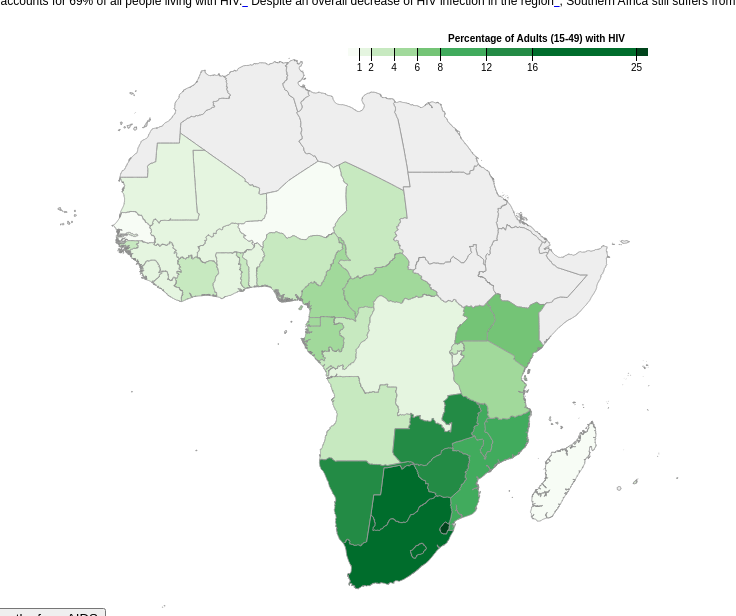
D3 v3 page, settled after 480 driven frames (8 s of simulated time); the page loaded 1 data file(s).



var colorSet = ["#f7fcf5","#e5f5e0","#c7e9c0","#a1d99b","#74c476","#41ab5d","#238b45","#006d2c","#00441b"];
var colorSet2 =["#f7fbff","#deebf7","#c6dbef","#9ecae1","#6baed6","#4292c6","#2171b5","#08519c","#08306b"];
  
var state = 0;
var width = 720,
    height = 600;

var formatNumber = d3.format(",d");

var path = d3.geo.path()
    .projection(null);

var color = d3.scale.threshold()
    .domain([1, 2, 4, 6, 8, 12, 16, 25])
    .range(colorSet);

// A position encoding for the key only.
var x = d3.scale.linear()
    .domain([0, 26])
    .range([-100, 200]);

var xAxis = d3.svg.axis()
    .scale(x)
    .orient("bottom")
    .tickSize(13)
    .tickValues(color.domain())
    .tickFormat(function(d) { return d >= 1 ? formatNumber(d) : null; });

var svg = d3.select("#mySVG").append("svg")
    .attr("width", width)
    .attr("height", height);

var g = svg.append("g")
    .attr("class", "key")
    .attr("transform", "translate(440,40)");

g.selectAll("rect")
    .data(color.range().map(function(d, i) {
      return {
        x0: i ? x(color.domain()[i - 1]) : x.range()[0],
        x1: i < color.domain().length ? x(color.domain()[i]) : x.range()[1],
        z: d
      };
    }))
  .enter().append("rect")
    .attr("height", 8)
    .attr("x", function(d) { return d.x0; })
    .attr("width", function(d) { return d.x1 - d.x0; })
    .style("fill", function(d) { return d.z; });

g.call(xAxis).append("text")
    .attr("class", "caption")
    .attr("y", -6)
    .text("Percentage of Adults (15-49) with HIV");

  
drawHiv();

d3.select(self.frameElement).style("height", height + "px");

// this code is a modified version of code by Mike Bostock
// http://bl.ocks.org/mbostock/1087001
var div = d3.select("#tooltip")
    .attr("class", "tooltip")
    .style("display", "none");  
  
  
  
function mouseover() {
  div.style("display", "inline");
}
function mouseout() {
  div.style("display", "none");
}
  
  
  
  
function drawDeaths() {
  
  // clear svg
  svg.append("rect")
    .attr("x", 0)
    .attr("y", 0)
    .attr("width", width)
    .attr("height", height)
    .style("fill", "white");
  
  //setup
  var color = d3.scale.threshold()
    .domain([.1, .2, .3, .4, .5, .6, .7, .8])
    .range(colorSet2);

  // A position encoding for the key only.
  var x = d3.scale.linear()
  .domain([0, 1])
  .range([-100, 200]);
  
  var xAxis = d3.svg.axis()
  .scale(x)
  .orient("bottom")
  .tickSize(13)
  .tickValues(color.domain())
  .tickFormat(function(d) { return d >= 0 ? d : null; });
  
  var g = svg.append("g")
  .attr("class", "key")
  .attr("transform", "translate(440,40)");
  
  g.selectAll("rect")
    .data(color.range().map(function(d, i) {
    return {
      x0: i ? x(color.domain()[i - 1]) : x.range()[0],
      x1: i < color.domain().length ? x(color.domain()[i]) : x.range()[1],
      z: d
    };
  }))
    .enter().append("rect")
    .attr("height", 8)
    .attr("x", function(d) { return d.x0; })
    .attr("width", function(d) { return d.x1 - d.x0; })
    .style("fill", function(d) { return d.z; });
  
  g.call(xAxis).append("text")
    .attr("class", "caption")
    .attr("y", -6)
    .text("Deaths from AIDS as Percentage of Pop.");
  
  
  
  //draw countries
  d3.json("hiv.json", function(error, hiv) {
  if (error) throw error;
  console.log(hiv);

  var countries = topojson.feature(hiv, hiv.objects.Countries);

  // this code is a modified version of code by John Alexis Guerra Gómez
  // https://bl.ocks.org/john-guerra/43c7656821069d00dcbc
  svg.append("g")
  .attr("class", "country")
  .selectAll('path')
  .data(countries.features)
.enter().append('path')
  .attr('d', path)
  .attr('vector-effect', 'non-scaling-stroke')
  .style('fill', function(d) { return typeof d.properties.deaths === "undefined"? '#eee':color(d.properties.deaths);})
  // tooltip
  .on("mouseover", mouseover)
    .on("mousemove", function(d) {
    
    d3.select("#tooltip")
         .style("left", (d3.event.pageX) + "px")
         .style("top", (d3.event.pageY - 12) + "px")
         .select("#country")
         .text(d.id);
          
          if ( !(typeof d.properties.percent === "undefined") ){
          d3.select("#percent")
         .text("Population with HIV: " + d.properties.percent +"%");
          
          d3.select("#deaths")
         .text("Deaths due to AIDS: " + d.properties.deaths +"%");
          }else {
            d3.select("#percent")
         .text("");
          
          d3.select("#deaths")
         .text("");
          }

    })
    .on("mouseout", mouseout);
});
  
}
  
function drawHiv(){
  // clear svg
  svg.append("rect")
    .attr("x", 0)
    .attr("y", 0)
    .attr("width", width)
    .attr("height", height)
    .style("fill", "white");
  
  var color = d3.scale.threshold()
    .domain([1, 2, 4, 6, 8, 12, 16, 25])
    .range(colorSet);

// A position encoding for the key only.
var x = d3.scale.linear()
    .domain([0, 26])
    .range([-100, 200]);

var xAxis = d3.svg.axis()
    .scale(x)
    .orient("bottom")
    .tickSize(13)
    .tickValues(color.domain())
    .tickFormat(function(d) { return d >= 1 ? formatNumber(d) : null; });

var g = svg.append("g")
    .attr("class", "key")
    .attr("transform", "translate(440,40)");

g.selectAll("rect")
    .data(color.range().map(function(d, i) {
      return {
        x0: i ? x(color.domain()[i - 1]) : x.range()[0],
        x1: i < color.domain().length ? x(color.domain()[i]) : x.range()[1],
        z: d
      };
    }))
  .enter().append("rect")
    .attr("height", 8)
    .attr("x", function(d) { return d.x0; })
    .attr("width", function(d) { return d.x1 - d.x0; })
    .style("fill", function(d) { return d.z; });

g.call(xAxis).append("text")
    .attr("class", "caption")
    .attr("y", -6)
    .text("Percentage of Adults (15-49) with HIV");
  
  d3.json("hiv.json", function(error, hiv) {
  if (error) throw error;
  console.log(hiv);

  var countries = topojson.feature(hiv, hiv.objects.Countries);

  // this code is a modified version of code by John Alexis Guerra Gómez
  // https://bl.ocks.org/john-guerra/43c7656821069d00dcbc
  svg.append("g")
  .attr("class", "country")
  .selectAll('path')
  .data(countries.features)
.enter().append('path')
  .attr('d', path)
  .attr('vector-effect', 'non-scaling-stroke')
  .style('fill', function(d) { return typeof d.properties.percent === "undefined"? '#eee':color(d.properties.percent);})
  // tooltip
  .on("mouseover", mouseover)
    .on("mousemove", function(d) {
    
    d3.select("#tooltip")
         .style("left", (d3.event.pageX) + "px")
         .style("top", (d3.event.pageY - 12) + "px")
         .select("#country")
         .text(d.id);
          
          if ( !(typeof d.properties.percent === "undefined") ){
          d3.select("#percent")
         .text("Population with HIV: " + d.properties.percent +"%");
          
          d3.select("#deaths")
         .text("Deaths due to AIDS: " + d.properties.deaths +"%");
          }else {
            d3.select("#percent")
         .text("");
          
          d3.select("#deaths")
         .text("");
          }

    })
    .on("mouseout", mouseout);
});
  
  
}


### data: hiv.json
{
 "type": "Topology",
 "objects": {
  "Countries": {
   "type": "GeometryCollection",
   "bbox": [
    -2699950.0,
    -5205246.0,
    6658201.0,
    4158616.0
   ],
   "geometries": [
    "{... 4 keys}",
    "{... 4 keys}",
    "{... 4 keys}",
    "{... 4 keys}",
    "{... 4 keys}",
    "{... 4 keys}",
    "{... 4 keys}",
    "{... 4 keys}",
    "... 137 more items"
   ]
  }
 },
 "arcs": [
  [
   [
    3707,
    9926
   ],
   [
    0,
    -1
   ],
   [
    1,
    -1
   ],
   [
    1,
    -1
   ],
   [
    0,
    -1
   ],
   [
    -1,
    0
   ],
   [
    -1,
    0
   ],
   [
    0,
    -3
   ],
   "... 388 more items"
  ],
  [
   [
    3867,
    9131
   ],
   [
    -1,
    -1
   ],
   [
    -2,
    0
   ],
   [
    -6,
    -3
   ],
   [
    -1,
    -1
   ],
   [
    -2,
    -1
   ],
   [
    -1,
    0
   ],
   [
    -2,
    -1
   ],
   "... 302 more items"
  ],
  [
   [
    4195,
    8335
   ],
   [
    -4,
    -2
   ],
   [
    -12,
    -8
   ],
   [
    -13,
    -9
   ],
   [
    -27,
    -17
   ],
   [
    -36,
    -23
   ],
   [
    -27,
    -17
   ],
   [
    -13,
    -9
   ],
   "... 44 more items"
  ],
  [
   [
    3361,
    7818
   ],
   [
    -28,
    -6
   ],
   [
    -55,
    -12
   ],
   [
    -11,
    -3
   ],
   [
    -2,
    2
   ],
   [
    -1,
    0
   ],
   [
    -1,
    0
   ],
   [
    -3,
    3
   ],
   "... 332 more items"
  ],
  [
   [
    2366,
    8512
   ],
   [
    -36,
    25
   ],
   [
    -63,
    44
   ],
   [
    -19,
    13
   ],
   [
    -9,
    7
   ],
   [
    -23,
    17
   ],
   [
    -9,
    6
   ],
   [
    -6,
    5
   ],
   "... 14 more items"
  ],
  [
   [
    1969,
    8792
   ],
   [
    0,
    5
   ],
   [
    2,
    30
   ],
   [
    4,
    56
   ],
   [
    1,
    8
   ],
   [
    1,
    19
   ],
   [
    1,
    10
   ],
   [
    1,
    18
   ],
   "... 656 more items"
  ],
  [
   [
    2669,
    9706
   ],
   [
    1,
    0
   ],
   [
    1,
    0
   ],
   [
    1,
    0
   ],
   [
    1,
    0
   ],
   [
    0,
    1
   ],
   [
    1,
    0
   ],
   [
    0,
    1
   ],
   "... 1,479 more items"
  ],
  [
   [
    2776,
    9782
   ],
   [
    0,
    -1
   ],
   [
    -1,
    0
   ],
   [
    0,
    1
   ],
   [
    1,
    0
   ]
  ],
  "... 2,095 more items"
 ],
 "transform": {
  "scale": [
   0.06201,
   -0.06204
  ],
  "translate": [
   50,
   670.4
  ]
 }
}